Image classification data set "200" (internet-of-production/microstructure-deep-generative-models on GitHub). Class labels (9): fine grain 0, fine grain 1, fine grain 2, middle grain 3, middle grain 4, middle grain 5, coarse grain 6, coarse grain 7, coarse grain 8.

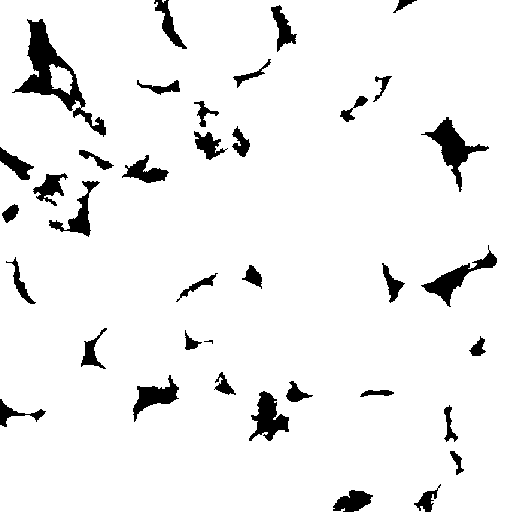
Label: middle grain 5

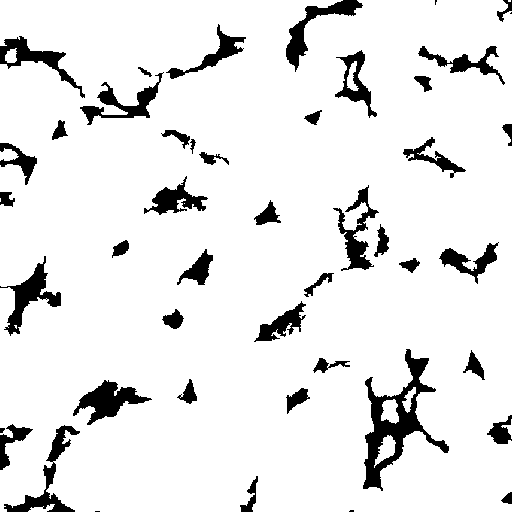
Label: middle grain 3

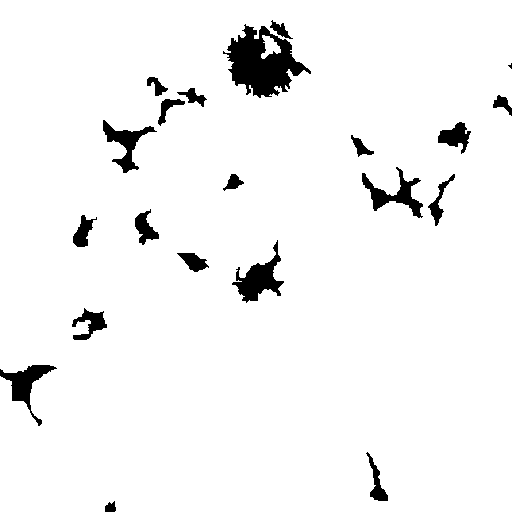
Label: coarse grain 8

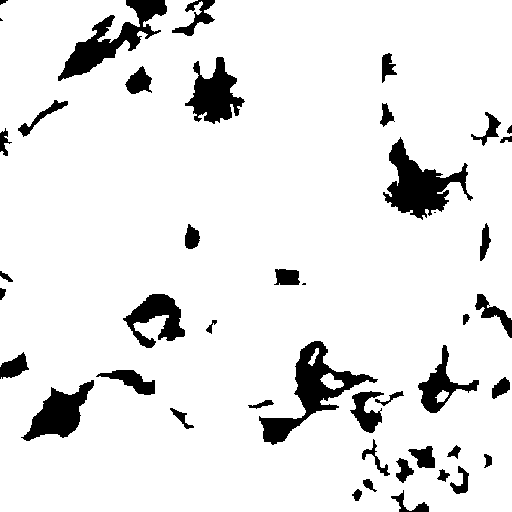
Label: coarse grain 7

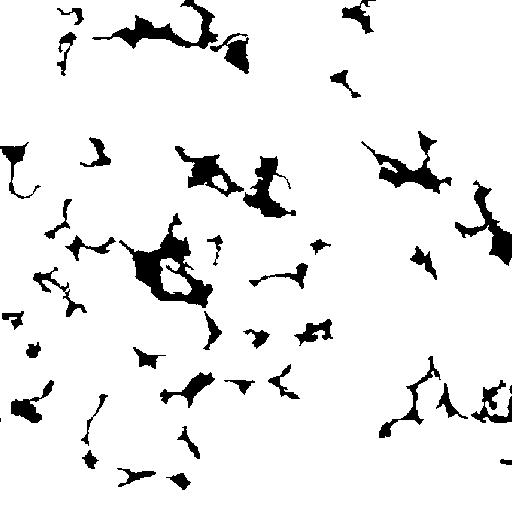
Label: fine grain 1

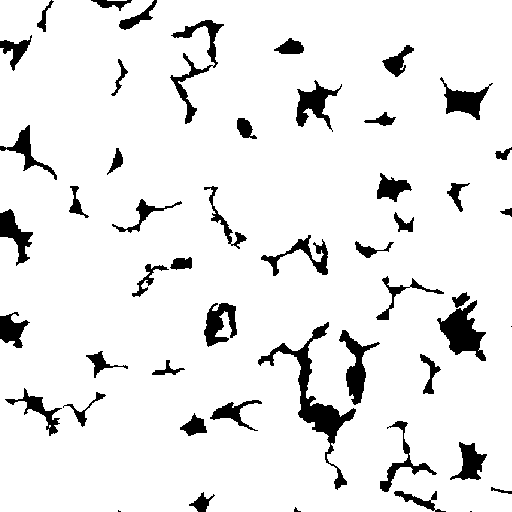
Label: fine grain 0
